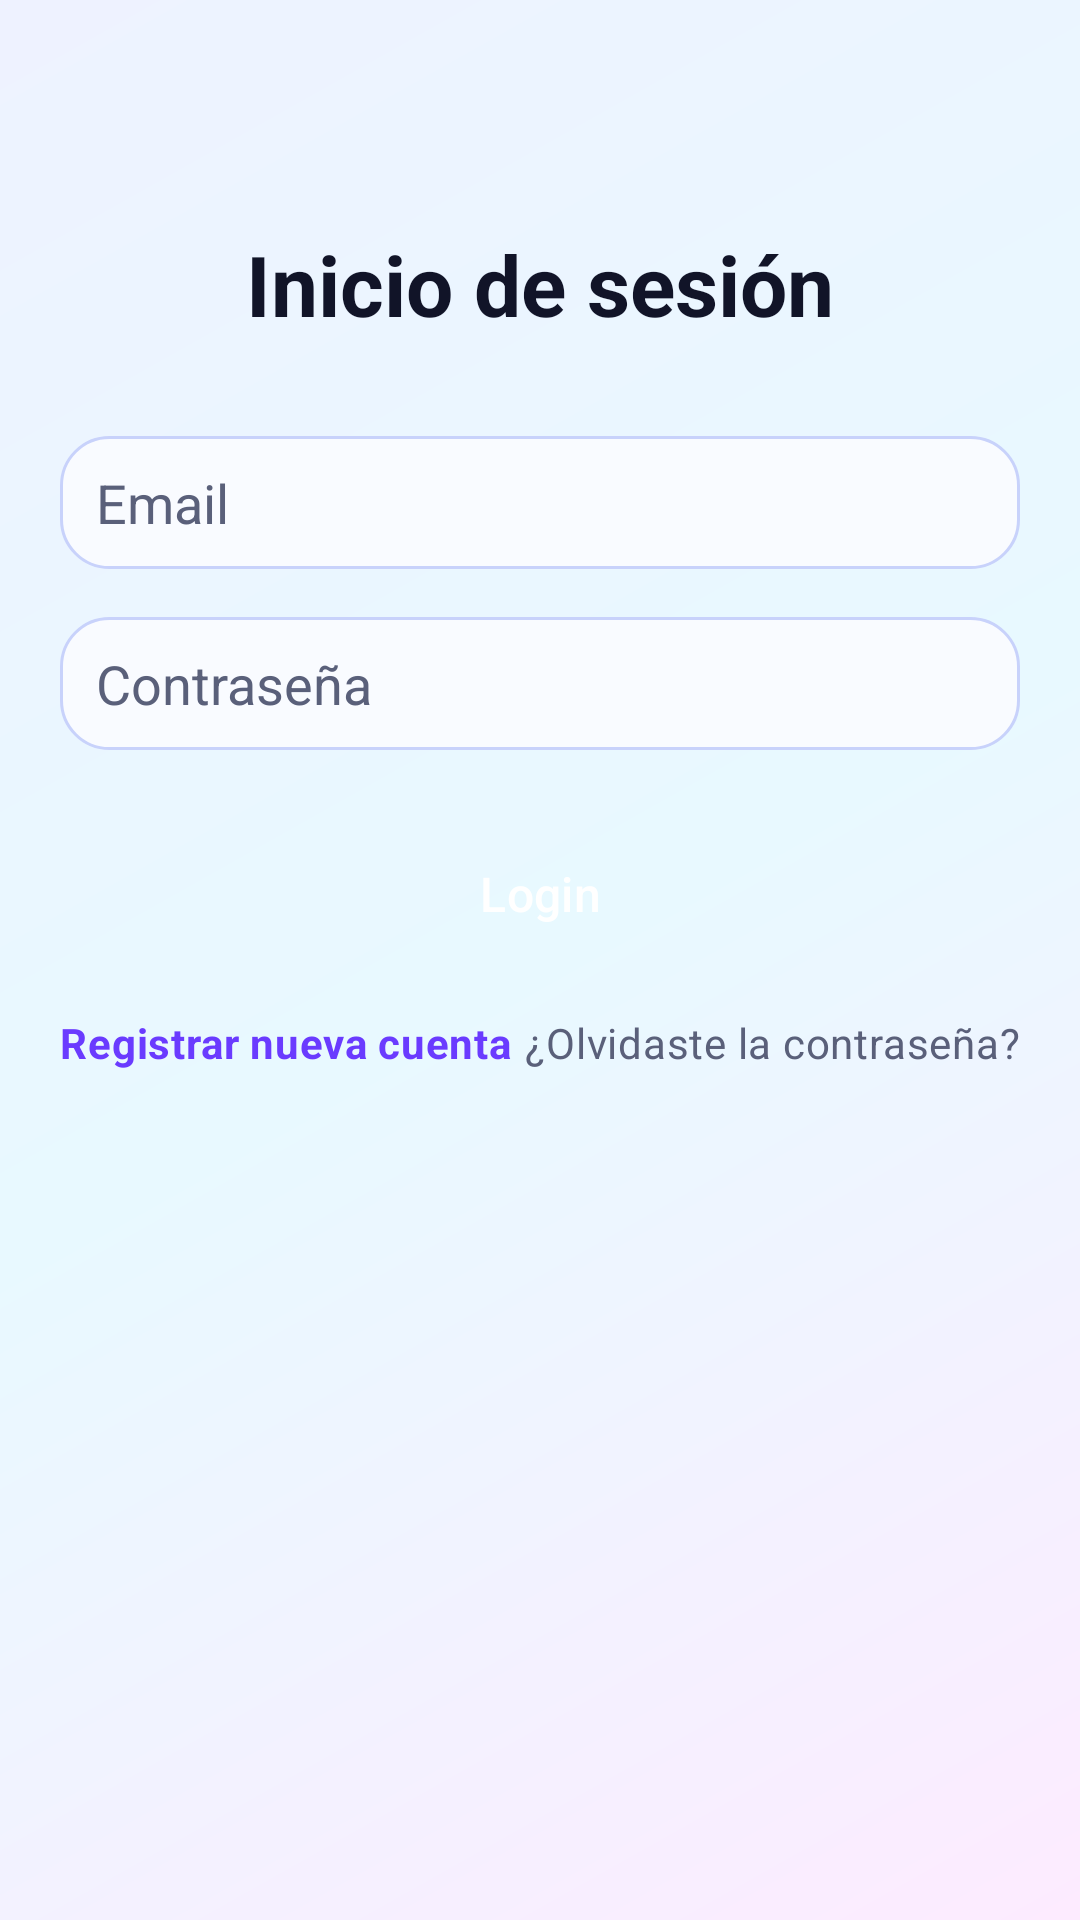

Layout XML and referenced resources for this Android screen:
<!-- AndroidManifest.xml: application theme Theme.VideoGames -->
<!-- res/layout/activity_login.xml -->
<?xml version="1.0" encoding="utf-8"?>
<androidx.constraintlayout.widget.ConstraintLayout xmlns:android="http://schemas.android.com/apk/res/android"
    xmlns:app="http://schemas.android.com/apk/res-auto"
    xmlns:tools="http://schemas.android.com/tools"
    android:layout_width="match_parent"
    android:layout_height="match_parent"
    android:padding="20dp"
    android:background="@drawable/bg_screen_gradient"
    tools:context=".LoginActivity">

    <TextView
        android:id="@+id/tvLoginTitle"
        android:layout_width="wrap_content"
        android:layout_height="wrap_content"
        android:text="@string/inicio_sesion"
        style="@style/Widget.App.TextView.ScreenTitle"
        app:layout_constraintTop_toTopOf="parent"
        app:layout_constraintStart_toStartOf="parent"
        app:layout_constraintEnd_toEndOf="parent"
        android:layout_marginTop="56dp"/>

    <EditText
        android:id="@+id/edtUsuario"
        style="@style/Widget.App.EditText"
        android:layout_width="0dp"
        android:layout_height="wrap_content"
        android:hint="@string/email"
        app:layout_constraintTop_toBottomOf="@id/tvLoginTitle"
        app:layout_constraintStart_toStartOf="parent"
        app:layout_constraintEnd_toEndOf="parent"
        android:layout_marginTop="32dp"/>

    <EditText
        android:id="@+id/edtPassword"
        style="@style/Widget.App.EditText"
        android:layout_width="0dp"
        android:layout_height="wrap_content"
        android:hint="@string/contrasena"
        android:inputType="textPassword"
        app:layout_constraintTop_toBottomOf="@id/edtUsuario"
        app:layout_constraintStart_toStartOf="parent"
        app:layout_constraintEnd_toEndOf="parent"
        android:layout_marginTop="16dp"/>

    <Button
        android:id="@+id/btnLogin"
        style="@style/Widget.App.Button.Primary"
        android:layout_width="0dp"
        android:layout_height="wrap_content"
        android:text="@string/login"
        app:layout_constraintTop_toBottomOf="@id/edtPassword"
        app:layout_constraintStart_toStartOf="parent"
        app:layout_constraintEnd_toEndOf="parent"
        android:layout_marginTop="24dp"/>

    <TextView
        android:id="@+id/tvRegister"
        style="@style/Widget.App.LinkText"
        android:layout_width="wrap_content"
        android:layout_height="wrap_content"
        android:text="@string/registrar_nueva_cuenta"
        app:layout_constraintTop_toBottomOf="@id/btnLogin"
        app:layout_constraintStart_toStartOf="parent"
        android:layout_marginTop="16dp"/>

    <TextView
        android:id="@+id/tvForgotPassword"
        style="@style/Widget.App.TextView.Subtitle"
        android:layout_width="wrap_content"
        android:layout_height="wrap_content"
        android:text="@string/olvido_contrasena"
        app:layout_constraintTop_toBottomOf="@id/btnLogin"
        app:layout_constraintEnd_toEndOf="parent"
        android:layout_marginTop="16dp"/>

</androidx.constraintlayout.widget.ConstraintLayout>
<!-- resources referenced by this layout -->
<resources>
  <!-- drawable bg_screen_gradient (drawable) -->
  <?xml version="1.0" encoding="utf-8"?>
  <shape xmlns:android="http://schemas.android.com/apk/res/android">
      <gradient
          android:angle="315"
          android:startColor="#EEF2FF"
          android:centerColor="#E8F9FF"
          android:endColor="#FDEBFF"
          android:type="linear" />
  </shape>
  <string name="contrasena">Contraseña</string>
  <string name="email">Email</string>
  <string name="inicio_sesion">Inicio de sesión</string>
  <string name="login">Login</string>
  <string name="olvido_contrasena">¿Olvidaste la contraseña?</string>
  <string name="registrar_nueva_cuenta">Registrar nueva cuenta</string>
  <style name="Widget.App.Button.Primary" parent="Widget.App.Button">
          <item name="android:backgroundTint">?attr/colorPrimary</item>
          <item name="android:textColor">?attr/colorOnPrimary</item>
      </style>
  <style name="Widget.App.EditText" parent="Widget.AppCompat.EditText">
          <item name="android:background">@drawable/bg_input_field</item>
          <item name="android:textColor">?attr/colorOnSurface</item>
          <item name="android:textColorHint">?attr/colorOnSurfaceVariant</item>
      </style>
  <style name="Widget.App.LinkText" parent="TextAppearance.Material3.BodyMedium">
          <item name="android:textColor">?attr/colorPrimary</item>
          <item name="android:textStyle">bold</item>
      </style>
  <style name="Widget.App.TextView.ScreenTitle" parent="TextAppearance.Material3.HeadlineMedium">
          <item name="android:textColor">?attr/colorOnBackground</item>
          <item name="android:textStyle">bold</item>
      </style>
  <style name="Widget.App.TextView.Subtitle" parent="TextAppearance.Material3.BodyMedium">
          <item name="android:textColor">?attr/colorOnSurfaceVariant</item>
      </style>
  <style name="Widget.App.Button" parent="Widget.Material3.Button">
          <item name="android:layout_height">56dp</item>
          <item name="android:textSize">16sp</item>
          <item name="cornerRadius">28dp</item>
      </style>
  <color name="md_theme_primary">#6A3BFF</color>
  <color name="md_theme_onPrimary">#FFFFFF</color>
  <color name="md_theme_primaryContainer">#E8DEFF</color>
  <color name="md_theme_onPrimaryContainer">#23005D</color>
  <color name="md_theme_secondary">#00B8D9</color>
  <color name="md_theme_onSecondary">#001F28</color>
  <color name="md_theme_secondaryContainer">#B9F4FF</color>
  <color name="md_theme_onSecondaryContainer">#002A35</color>
  <color name="md_theme_tertiary">#FF3DBD</color>
  <color name="md_theme_onTertiary">#3C0028</color>
  <color name="md_theme_tertiaryContainer">#FFD8F2</color>
  <color name="md_theme_onTertiaryContainer">#56003A</color>
  <color name="md_theme_error">#C62828</color>
  <color name="md_theme_onError">#FFFFFF</color>
  <color name="md_theme_background">#EEF2FF</color>
  <color name="md_theme_onBackground">#111428</color>
  <color name="md_theme_surface">#FBFCFF</color>
  <color name="md_theme_onSurface">#111428</color>
  <color name="md_theme_onSurfaceVariant">#5A607A</color>
  <style name="Widget.App.Toolbar" parent="Widget.Material3.Toolbar">
          <item name="android:background">@drawable/bg_toolbar_gradient</item>
          <item name="titleTextColor">@android:color/white</item>
          <item name="subtitleTextColor">@android:color/white</item>
      </style>
  <style name="Widget.App.Fab" parent="Widget.MaterialComponents.FloatingActionButton">
          <item name="backgroundTint">?attr/colorPrimary</item>
          <item name="tint">?attr/colorOnPrimary</item>
          <item name="elevation">10dp</item>
      </style>
  <color name="surface_outline_soft">#CFD6F8</color>
  <style name="ShapeAppearance.App.Pill" parent="ShapeAppearance.Material3.Corner.Full">
          <item name="cornerFamily">rounded</item>
          <item name="cornerSize">50%</item>
      </style>
</resources>
